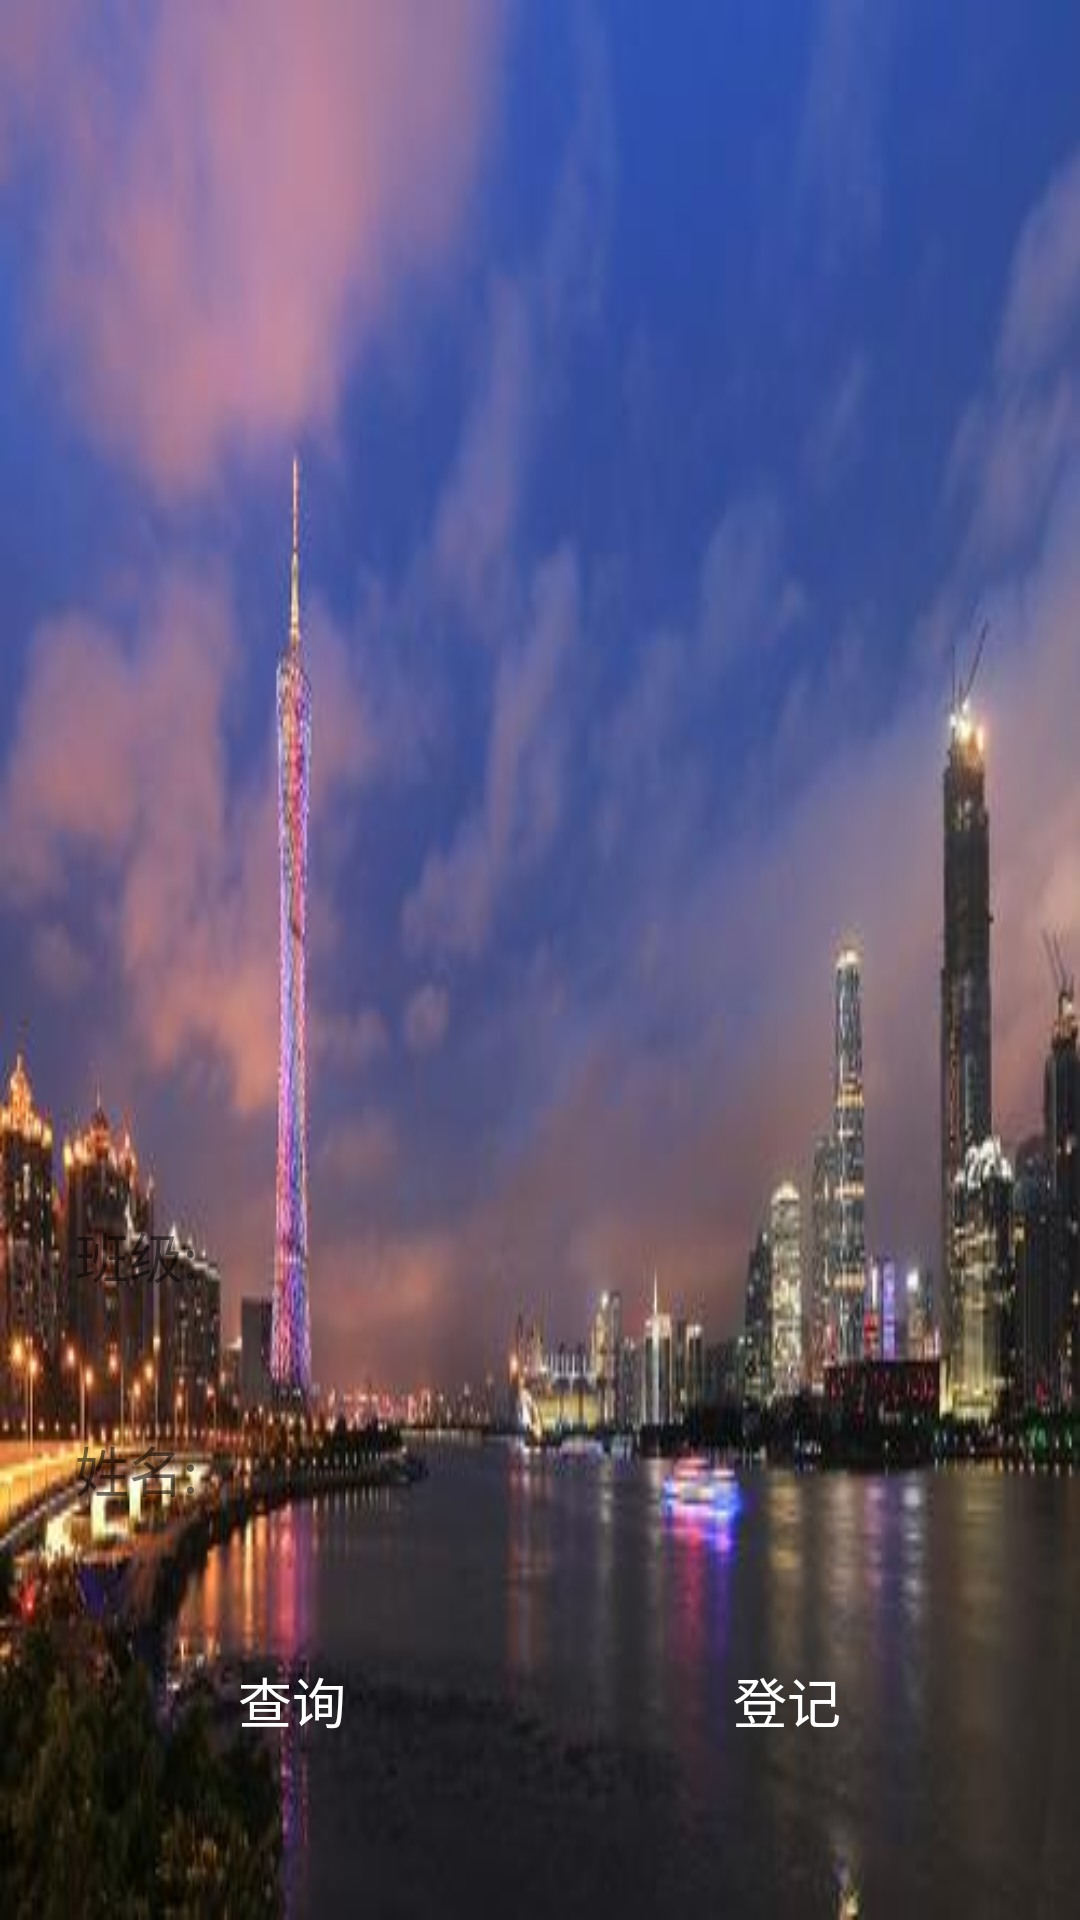

Here is an Android app screen rendered from its layout file. Give the layout XML and the strings, colors and styles it references.
<!-- AndroidManifest.xml: application theme AppTheme -->
<!-- res/layout/activity_grade.xml -->
<?xml version="1.0" encoding="utf-8"?>
<RelativeLayout xmlns:android="http://schemas.android.com/apk/res/android"
    xmlns:tools="http://schemas.android.com/tools"
    android:layout_width="match_parent"
    android:layout_height="match_parent"
    android:background="@drawable/guangzhou"
    >
    <LinearLayout
        android:id="@+id/user_psw_ll"
        android:layout_width="match_parent"
        android:layout_height="wrap_content"
        android:layout_above="@+id/bottom_ll"
        android:layout_marginBottom="20dp"
        android:layout_marginLeft="20dp"
        android:layout_marginRight="20dp"
        android:orientation="vertical">
        <RelativeLayout
            android:id="@+id/user_rl"
            android:layout_width="match_parent"
            android:layout_height="wrap_content"
            android:background="@drawable/cz_shade_ll">
            <EditText
                android:id="@+id/et_class"
                style="@style/editStyle"
                android:layout_centerVertical="true"
                android:layout_toRightOf="@+id/userHint_tv"
                android:ems="10" />
            <TextView
                android:id="@+id/userHint_tv"
                style="@style/textStyle"
                android:layout_centerVertical="true"
                android:text="班级:" />
        </RelativeLayout>
        <RelativeLayout
            android:id="@+id/nickname_rl"
            android:layout_width="match_parent"
            android:layout_height="wrap_content"
            android:layout_marginTop="5dp"
            android:background="@drawable/cz_shade_ll">
            <EditText
                android:id="@+id/et_name"
                style="@style/editStyle"
                android:layout_centerVertical="true"
                android:layout_toRightOf="@+id/passwordHint_tv"
                android:ems="10" />
            <TextView
                android:id="@+id/passwordHint_tv"
                style="@style/textStyle"
                android:text="姓名:" />
        </RelativeLayout>
    </LinearLayout>
    <LinearLayout
        android:id="@+id/bottom_ll"
        android:layout_width="match_parent"
        android:layout_height="wrap_content"
        android:layout_alignParentBottom="true"
        android:layout_alignParentRight="true"
        android:layout_marginBottom="10dp"
        android:layout_marginLeft="15dp"
        android:layout_marginRight="15dp"
        android:orientation="horizontal">
        <Button
            android:id="@+id/btn_check"
            android:layout_width="wrap_content"
            android:layout_height="wrap_content"
            android:layout_marginBottom="39dp"
            android:layout_marginLeft="10dp"
            android:layout_marginRight="10dp"
            android:layout_weight="1"
            android:background="@drawable/cz_shade_button"
            android:onClick="login"
            android:text="查询"
            android:textColor="#FFFFFF"
            android:textSize="18sp" />
        <Button
            android:id="@+id/btn_add"
            android:layout_width="wrap_content"
            android:layout_height="wrap_content"
            android:layout_marginBottom="38dp"
            android:layout_marginLeft="10dp"
            android:layout_marginRight="10dp"
            android:layout_weight="1"
            android:background="@drawable/cz_shade_button"
            android:onClick="register"
            android:text="登记"
            android:textColor="#FFFFFF"
            android:textSize="18sp" />
    </LinearLayout>
</RelativeLayout>
<!-- resources referenced by this layout -->
<resources>
  <!-- drawable guangzhou: jpg bitmap (drawable, 21559 bytes) -->
  <style name="editStyle" parent="android:Widget.Holo.Light.EditText">
          <item name="android:background">@null</item>
          <item name="android:layout_marginRight">5dp</item>
          <item name="android:layout_width">match_parent</item>
          <item name="android:layout_height">wrap_content</item>
      </style>
  <style name="textStyle" parent="android:Widget.Holo.Light.TextView">
          <item name="android:layout_marginBottom">20dp</item>
          <item name="android:layout_marginLeft">5dp</item>
          <item name="android:layout_marginRight">5dp</item>
          <item name="android:layout_marginTop">20dp</item>
          <item name="android:layout_width">wrap_content</item>
          <item name="android:layout_height">wrap_content</item>
          <item name="android:layout_centerVertical">true</item>
          <item name="android:textSize">18sp</item>
      </style>
  <style name="AppTheme" parent="Theme.AppCompat.Light.DarkActionBar">
          
          <item name="colorPrimary">@color/colorPrimary</item>
          <item name="colorPrimaryDark">@color/colorPrimaryDark</item>
          <item name="colorAccent">@color/colorAccent</item>
      </style>
  <color name="colorPrimary">#3F51B5</color>
  <color name="colorPrimaryDark">#303F9F</color>
  <color name="colorAccent">#000000</color>
</resources>
